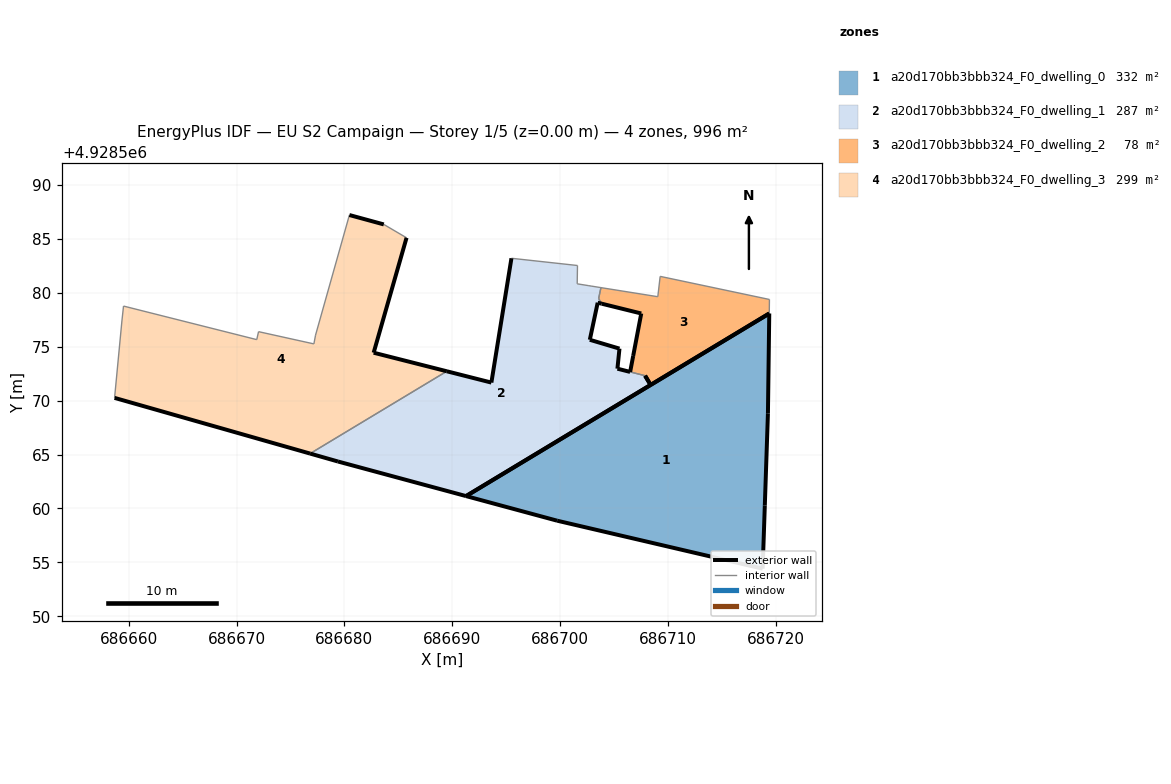
=== STOREY PLAN SPEC (per zone: floor XY polygon, exterior-wall plan segments, windows/doors) ===
zone 1: a20d170bb3bbb324_F0_dwelling_0  (331.9 m²)
  floor: (686718.80, 4928554.42) (686719.00, 4928560.27) (686719.29, 4928568.83) (686719.41, 4928578.08) (686691.29, 4928561.15) (686699.74, 4928558.87)
  exterior wall: (686699.74, 4928558.87) – (686691.29, 4928561.15)  [8.8 m]
  exterior wall: (686691.29, 4928561.15) – (686719.41, 4928578.08)  [32.8 m]
  exterior wall: (686719.41, 4928578.08) – (686719.29, 4928568.83)  [9.3 m]
  exterior wall: (686719.29, 4928568.83) – (686719.00, 4928560.27)  [8.6 m]
  exterior wall: (686719.00, 4928560.27) – (686718.80, 4928554.42)  [5.9 m]
  exterior wall: (686718.80, 4928554.42) – (686699.74, 4928558.87)  [19.6 m]
zone 2: a20d170bb3bbb324_F0_dwelling_1  (287.3 m²)
  floor: (686708.41, 4928571.46) (686707.90, 4928572.31) (686707.90, 4928572.31) (686706.51, 4928572.67) (686706.50, 4928572.67) (686705.33, 4928572.97) (686705.52, 4928574.83) (686702.77, 4928575.65) (686703.50, 4928579.09) (686703.87, 4928578.99) (686703.58, 4928579.47) (686703.59, 4928579.47) (686703.59, 4928579.47) (686703.59, 4928579.47) (686703.80, 4928580.48) (686703.80, 4928580.49) (686702.89, 4928580.63) (686702.68, 4928580.66) (686701.60, 4928580.84) (686701.62, 4928582.54) (686695.50, 4928583.21) (686693.64, 4928571.68) (686689.50, 4928572.73) (686676.83, 4928565.09) (686679.41, 4928564.36) (686691.29, 4928561.15)
  exterior wall: (686706.50, 4928572.67) – (686706.51, 4928572.67)  [0.0 m]
  exterior wall: (686707.90, 4928572.31) – (686707.90, 4928572.31)  [0.0 m]
  exterior wall: (686707.90, 4928572.31) – (686708.41, 4928571.46)  [1.0 m]
  exterior wall: (686708.41, 4928571.46) – (686691.29, 4928561.15)  [20.0 m]
  exterior wall: (686691.29, 4928561.15) – (686679.41, 4928564.36)  [12.3 m]
  exterior wall: (686679.41, 4928564.36) – (686676.83, 4928565.09)  [2.7 m]
  exterior wall: (686689.50, 4928572.73) – (686693.64, 4928571.68)  [4.3 m]
  exterior wall: (686693.64, 4928571.68) – (686695.50, 4928583.21)  [11.7 m]
  exterior wall: (686703.87, 4928578.99) – (686703.50, 4928579.09)  [0.4 m]
  exterior wall: (686703.50, 4928579.09) – (686702.77, 4928575.65)  [3.5 m]
  exterior wall: (686702.77, 4928575.65) – (686705.52, 4928574.83)  [2.9 m]
  exterior wall: (686705.52, 4928574.83) – (686705.33, 4928572.97)  [1.9 m]
  exterior wall: (686705.33, 4928572.97) – (686706.50, 4928572.67)  [1.2 m]
  interior walls: 13
zone 3: a20d170bb3bbb324_F0_dwelling_2  (78.0 m²)
  floor: (686719.41, 4928578.08) (686719.43, 4928579.39) (686709.29, 4928581.53) (686709.07, 4928579.64) (686703.80, 4928580.48) (686703.59, 4928579.47) (686703.59, 4928579.47) (686703.59, 4928579.47) (686703.58, 4928579.47) (686703.87, 4928578.99) (686707.54, 4928578.09) (686706.79, 4928574.15) (686706.51, 4928572.67) (686707.90, 4928572.31) (686708.41, 4928571.46)
  exterior wall: (686707.54, 4928578.09) – (686703.87, 4928578.99)  [3.8 m]
  exterior wall: (686719.41, 4928578.08) – (686708.41, 4928571.46)  [12.8 m]
  exterior wall: (686708.41, 4928571.46) – (686707.90, 4928572.31)  [1.0 m]
  exterior wall: (686706.51, 4928572.67) – (686706.79, 4928574.15)  [1.5 m]
  exterior wall: (686706.79, 4928574.15) – (686707.54, 4928578.09)  [4.0 m]
  interior walls: 10
zone 4: a20d170bb3bbb324_F0_dwelling_3  (298.6 m²)
  floor: (686689.50, 4928572.73) (686682.72, 4928574.45) (686685.77, 4928585.11) (686683.66, 4928586.35) (686680.47, 4928587.22) (686677.33, 4928576.08) (686677.18, 4928575.26) (686672.04, 4928576.40) (686671.88, 4928575.66) (686659.52, 4928578.77) (686659.37, 4928577.39) (686658.69, 4928570.26) (686676.83, 4928565.09)
  exterior wall: (686680.47, 4928587.22) – (686683.66, 4928586.35)  [3.3 m]
  exterior wall: (686685.77, 4928585.11) – (686682.72, 4928574.45)  [11.1 m]
  exterior wall: (686682.72, 4928574.45) – (686689.50, 4928572.73)  [7.0 m]
  exterior wall: (686676.83, 4928565.09) – (686658.69, 4928570.26)  [18.9 m]
  interior walls: 9

=== DERIVED (storey summary) ===
Building: EU S2 Campaign
Storey: 1 of 5  (floor level z = 0.00 m)
Storey gross floor area: 995.9 m²
Zones on this storey: 4
  - a20d170bb3bbb324_F0_dwelling_0: floor 331.9 m²; exterior wall 84.8 m (254.5 m²); WWR 0.0%
  - a20d170bb3bbb324_F0_dwelling_1: floor 287.3 m²; exterior wall 61.8 m (185.3 m²); WWR 0.0%
  - a20d170bb3bbb324_F0_dwelling_2: floor 78.0 m²; exterior wall 23.1 m (69.4 m²); WWR 0.0%
  - a20d170bb3bbb324_F0_dwelling_3: floor 298.6 m²; exterior wall 40.3 m (120.8 m²); WWR 0.0%
Zone adjacency (shared interzone walls):
  - a20d170bb3bbb324_F0_dwelling_1 ↔ a20d170bb3bbb324_F0_dwelling_2
  - a20d170bb3bbb324_F0_dwelling_1 ↔ a20d170bb3bbb324_F0_dwelling_3